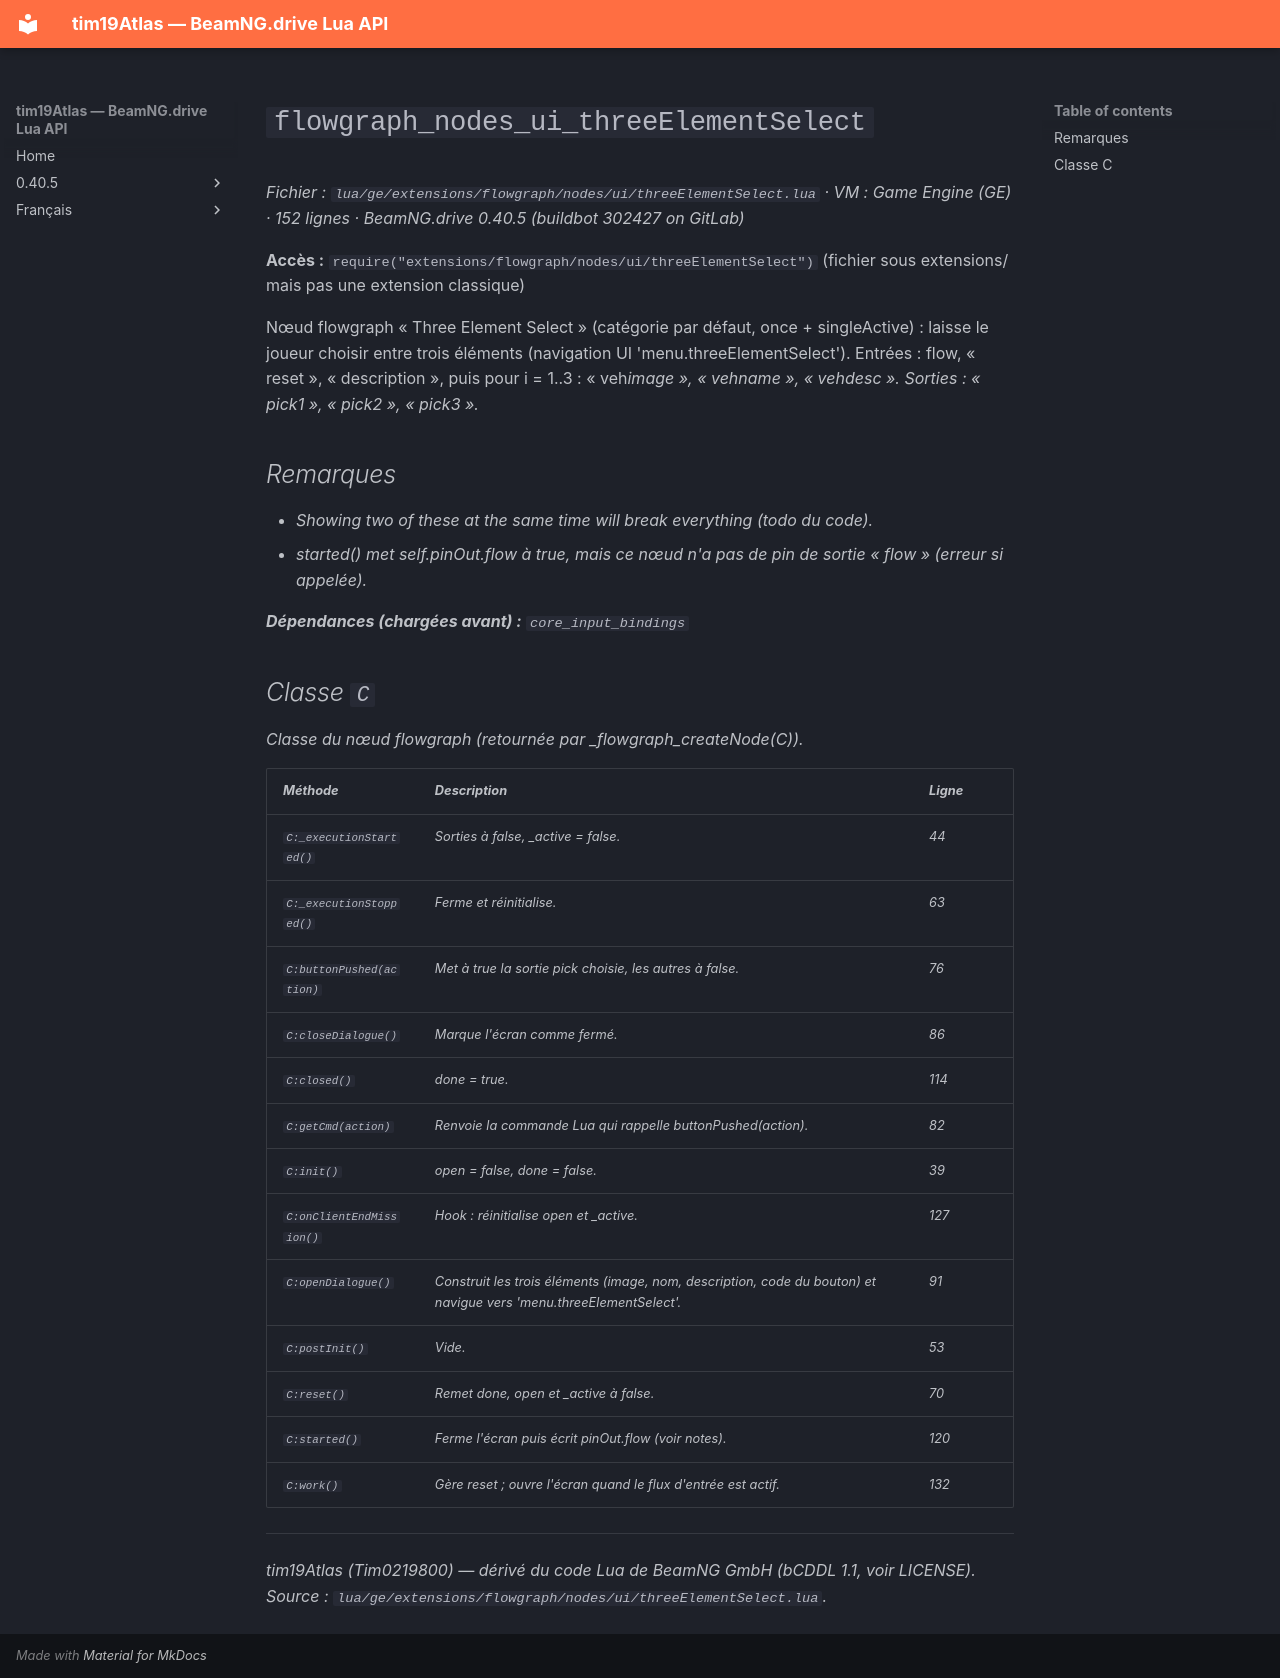

repository: Tim0219800/beamng-lua-atlas · page: fr/0.40.5/ge/extensions/flowgraph/nodes/ui/threeElementSelect.html · generator: mkdocs

# `flowgraph_nodes_ui_threeElementSelect`

*Fichier : `lua/ge/extensions/flowgraph/nodes/ui/threeElementSelect.lua` · VM : Game Engine (GE) · 152 lignes · BeamNG.drive 0.40.5 (buildbot 302427 on GitLab)*

**Accès :** `require("extensions/flowgraph/nodes/ui/threeElementSelect")` (fichier sous extensions/ mais pas une extension classique)

Nœud flowgraph « Three Element Select » (catégorie par défaut, once + singleActive) : laisse le joueur choisir entre trois éléments (navigation UI 'menu.threeElementSelect'). Entrées : flow, « reset », « description », puis pour i = 1..3 : « veh<i>image », « veh<i>name », « veh<i>desc ». Sorties : « pick1 », « pick2 », « pick3 ».

## Remarques

- Showing two of these at the same time will break everything (todo du code).
- started() met self.pinOut.flow à true, mais ce nœud n'a pas de pin de sortie « flow » (erreur si appelée).

**Dépendances (chargées avant) :** `core_input_bindings`

## Classe `C`

Classe du nœud flowgraph (retournée par _flowgraph_createNode(C)).

| Méthode | Description | Ligne |
|---|---|---|
| `C:_executionStarted()` | Sorties à false, _active = false. | 44 |
| `C:_executionStopped()` | Ferme et réinitialise. | 63 |
| `C:buttonPushed(action)` | Met à true la sortie pick choisie, les autres à false. | 76 |
| `C:closeDialogue()` | Marque l'écran comme fermé. | 86 |
| `C:closed()` | done = true. | 114 |
| `C:getCmd(action)` | Renvoie la commande Lua qui rappelle buttonPushed(action). | 82 |
| `C:init()` | open = false, done = false. | 39 |
| `C:onClientEndMission()` | Hook : réinitialise open et _active. | 127 |
| `C:openDialogue()` | Construit les trois éléments (image, nom, description, code du bouton) et navigue vers 'menu.threeElementSelect'. | 91 |
| `C:postInit()` | Vide. | 53 |
| `C:reset()` | Remet done, open et _active à false. | 70 |
| `C:started()` | Ferme l'écran puis écrit pinOut.flow (voir notes). | 120 |
| `C:work()` | Gère reset ; ouvre l'écran quand le flux d'entrée est actif. | 132 |

---
*tim19Atlas (Tim0219800) — dérivé du code Lua de BeamNG GmbH (bCDDL 1.1, voir LICENSE). Source : `lua/ge/extensions/flowgraph/nodes/ui/threeElementSelect.lua`.*
